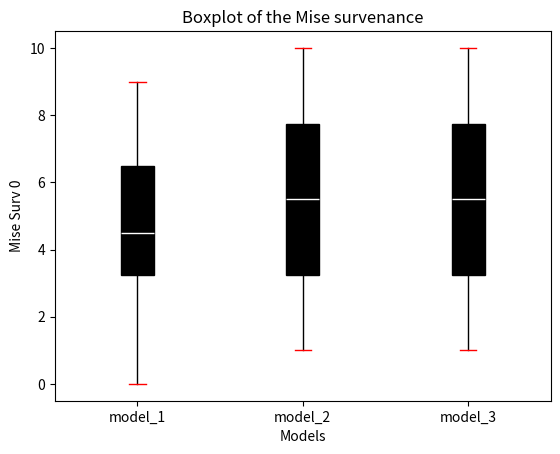

Generate this figure with matplotlib:
import numpy as np
import matplotlib.pyplot as plt

# boxplot function

def boxplot(models_list,
            d_exp,
            xlabel='Models',
            ylabel='Mise Surv 0',
            option=0):
    n = len(models_list)
    if option == 0:
        input = [d_exp[f'mise_0_{model_name}'] for model_name in models_list]
    if option == 1:
        input = [d_exp[f'mise_1_{model_name}'] for model_name in models_list]
    if option == 2:
        input = [d_exp[f'CATE_{model_name}'] for model_name in models_list]

    fig, ax = plt.subplots()
    bp = ax.boxplot(input, widths=0.2, sym='', patch_artist=True)
    # for each boxplot different color
    plt.setp(bp['boxes'], color='black')
    plt.setp(bp['whiskers'], color='black')
    plt.setp(bp['medians'], color='white')
    plt.setp(bp['fliers'], color='black')
    plt.setp(bp['caps'], color='red')

    ax.set_xticklabels(models_list)
    ax.set_xticks(np.arange(1, n + 1))
    ax.set_ylabel(ylabel)
    ax.set_xlabel(xlabel)
    ax.set_title('Boxplot of the Mise survenance')
    plt.show()

# test
if __name__ == '__main__':
    models_list = ['model_1', 'model_2', 'model_3']
    d_exp = {'mise_0_model_1': np.random.randint(0, 10, size=10),
             'mise_0_model_2': [1, 2, 3, 4, 5, 6, 7, 8, 9, 10],
             'mise_0_model_3': [1, 2, 3, 4, 5, 6, 7, 8, 9, 10],
                'mise_1_model_1': [1, 2, 3, 4, 5, 6, 7, 8, 9, 10],
                'mise_1_model_2': [1, 2, 3, 4, 5, 6, 7, 8, 9, 10],
                'mise_1_model_3': [1, 2, 3, 4, 5, 6, 7, 8, 9, 10],
                'CATE_model_1': [1, 2, 3, 4, 5, 6, 7, 8, 9, 10],
                'CATE_model_2': [1, 2, 3, 4, 5, 6, 7, 8, 9, 10],
                'CATE_model_3': [1, 2, 3, 4, 5, 6, 7, 8, 9, 10]}
    boxplot(models_list, d_exp, option=0)